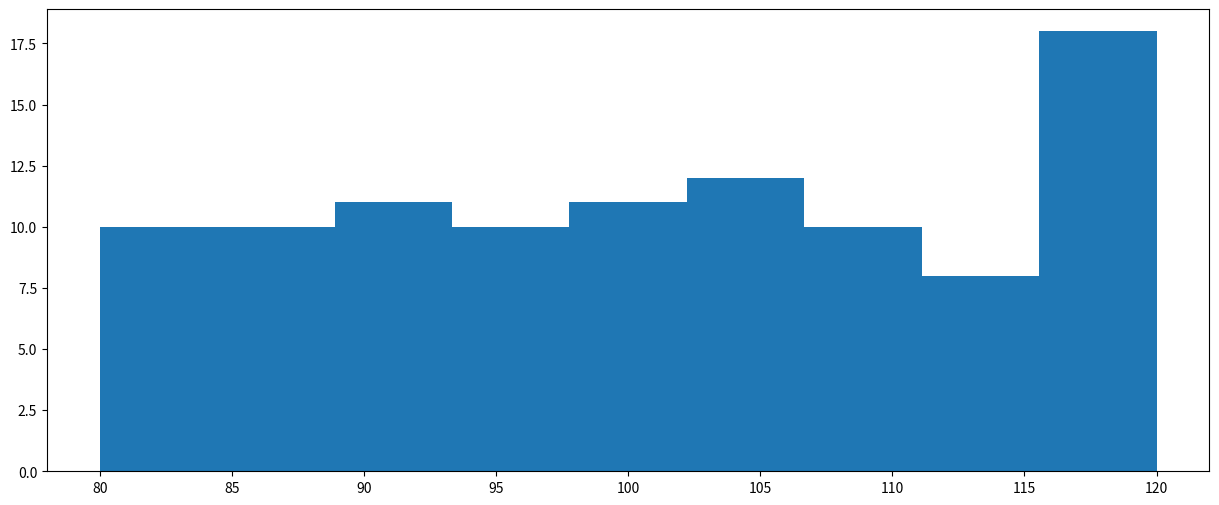

Source code (Python): (Note: this script raises an exception after producing the figure.)
import random

import matplotlib.pyplot as plt

a = [random.randint(80, 120) for i in range(100)]

d = 5
num_bins = (max(a) - min(a)) // d + 1
plt.figure(figsize=(15, 6), dpi=80)
plt.hist(a, num_bins,normed=True)


plt.grid()
plt.show()
